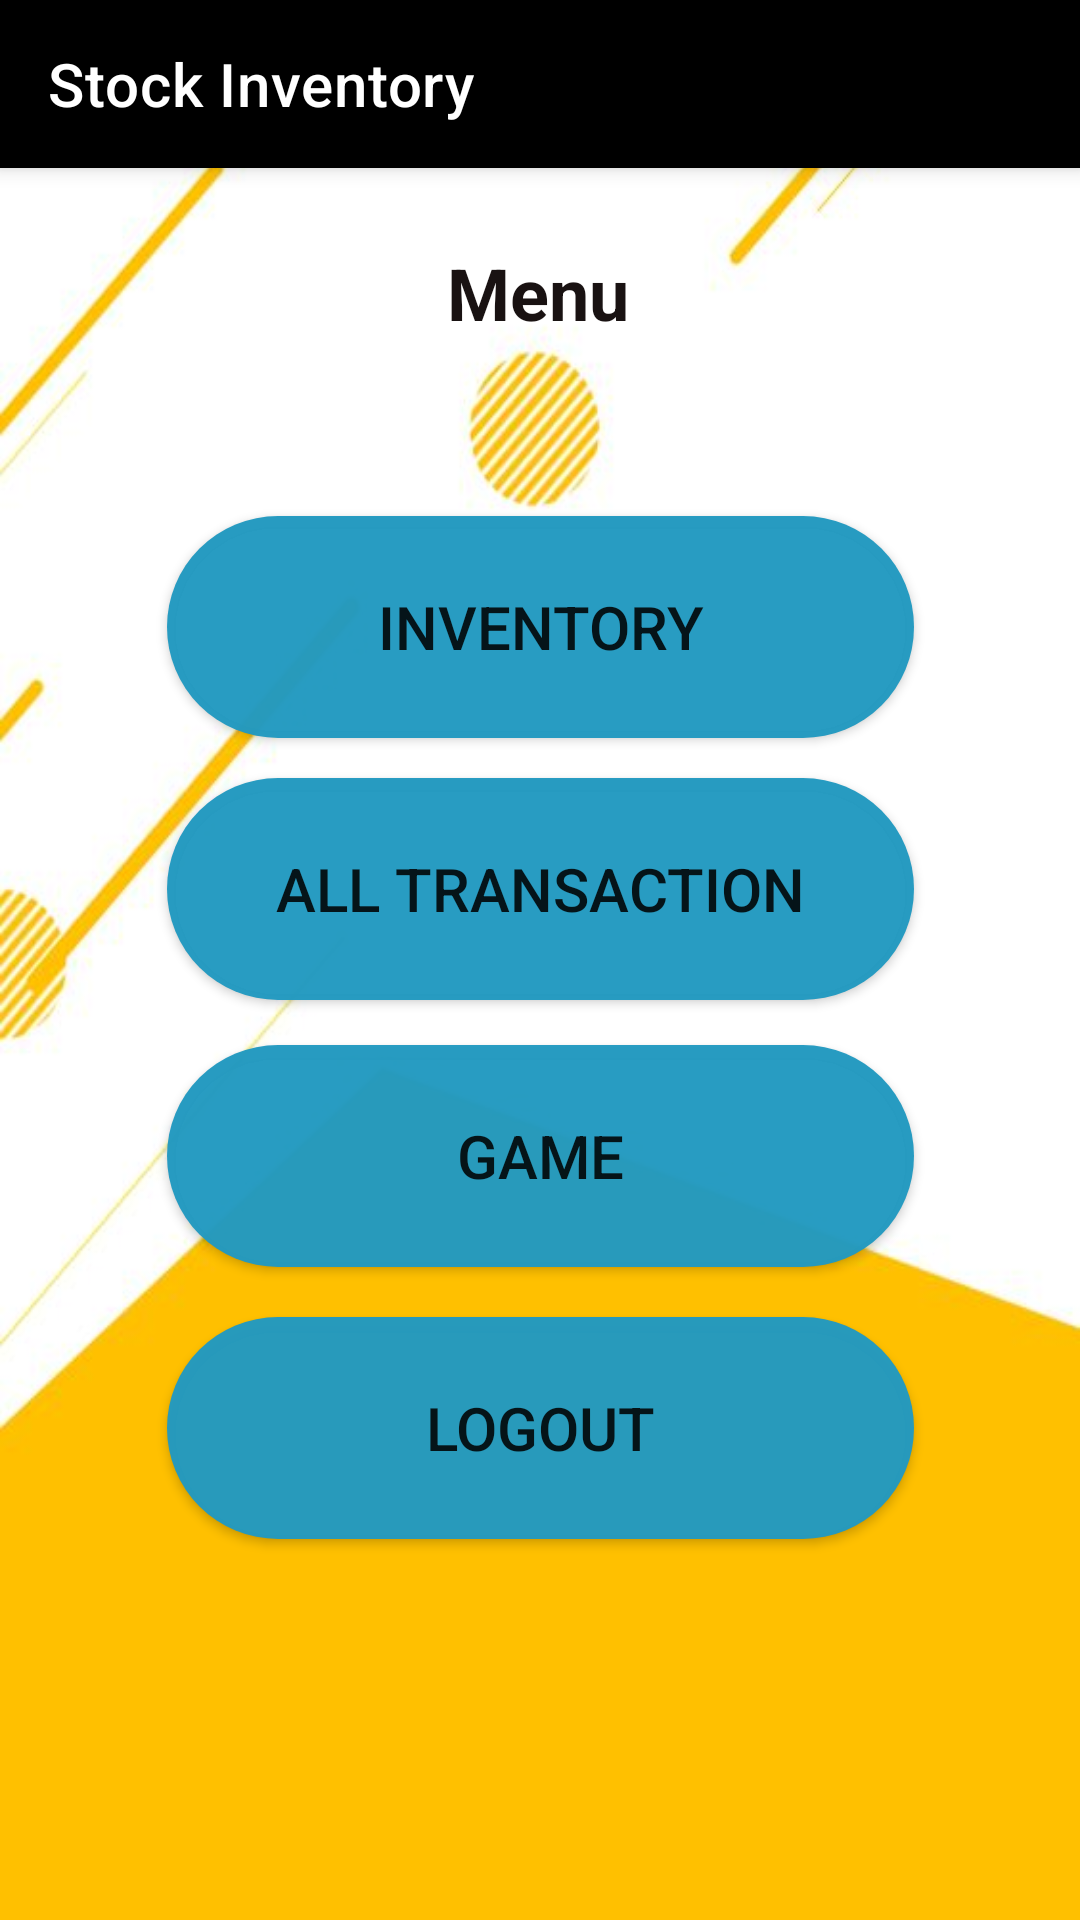

The Android layout XML behind this screen, and the referenced resources:
<!-- AndroidManifest.xml: application theme Theme.EZ_Inventory_System -->
<!-- res/layout/activity_menu.xml -->
<?xml version="1.0" encoding="utf-8"?>
<androidx.constraintlayout.widget.ConstraintLayout xmlns:android="http://schemas.android.com/apk/res/android"
    xmlns:app="http://schemas.android.com/apk/res-auto"
    xmlns:tools="http://schemas.android.com/tools"
    android:layout_width="match_parent"
    android:layout_height="match_parent"
    android:background="@drawable/yellow2"
    tools:context=".Menu">

    <androidx.appcompat.widget.Toolbar
        android:layout_width="match_parent"
        android:layout_height="wrap_content"
        android:background="#000000"
        android:elevation="4dp"
        android:gravity="center"
        android:theme="@style/ThemeOverlay.AppCompat.Dark.ActionBar"
        app:layout_constraintLeft_toLeftOf="parent"
        app:layout_constraintRight_toRightOf="parent"
        app:layout_constraintTop_toTopOf="parent"
        app:title="Stock Inventory" />

    <TextView
        android:id="@+id/registerTxt"
        android:layout_width="wrap_content"
        android:layout_height="wrap_content"
        android:text="Menu"
        android:textColor="#191212"
        android:textSize="24sp"
        android:textStyle="bold"
        app:layout_constraintBottom_toBottomOf="parent"
        app:layout_constraintEnd_toEndOf="parent"
        app:layout_constraintHorizontal_bias="0.498"
        app:layout_constraintStart_toStartOf="parent"
        app:layout_constraintTop_toTopOf="parent"
        app:layout_constraintVertical_bias="0.134" />

    <Button
        android:id="@+id/btnCategory"
        android:layout_width="249dp"
        android:layout_height="74dp"
        android:background="@drawable/shape"
        android:text="Inventory"
        android:textSize="20sp"
        app:backgroundTint="#F8229AC1"
        app:layout_constraintBottom_toBottomOf="parent"
        app:layout_constraintEnd_toEndOf="parent"
        app:layout_constraintStart_toStartOf="parent"
        app:layout_constraintTop_toBottomOf="@+id/registerTxt"
        app:layout_constraintVertical_bias="0.129" />

    <Button
        android:id="@+id/btnTransaction"
        android:layout_width="249dp"
        android:layout_height="74dp"
        android:background="@drawable/shape"
        android:text="All Transaction"
        android:textSize="20sp"
        app:backgroundTint="#F8229AC1"
        app:layout_constraintBottom_toBottomOf="parent"
        app:layout_constraintEnd_toEndOf="parent"
        app:layout_constraintStart_toStartOf="parent"
        app:layout_constraintTop_toBottomOf="@+id/registerTxt"
        app:layout_constraintVertical_bias="0.322" />

    <Button
        android:id="@+id/btnGame"
        android:layout_width="249dp"
        android:layout_height="74dp"
        android:background="@drawable/shape"
        android:text="Game"
        android:textSize="20sp"
        app:backgroundTint="#F8229AC1"
        app:layout_constraintBottom_toBottomOf="parent"
        app:layout_constraintEnd_toEndOf="parent"
        app:layout_constraintStart_toStartOf="parent"
        app:layout_constraintTop_toBottomOf="@+id/registerTxt"
        app:layout_constraintVertical_bias="0.519" />

    <Button
        android:id="@+id/logoutBtn"
        android:layout_width="249dp"
        android:layout_height="74dp"
        android:background="@drawable/shape"
        android:text="Logout"
        android:textSize="20sp"
        app:backgroundTint="#F8229AC1"
        app:layout_constraintBottom_toBottomOf="parent"
        app:layout_constraintEnd_toEndOf="parent"
        app:layout_constraintStart_toStartOf="parent"
        app:layout_constraintTop_toBottomOf="@+id/registerTxt"
        app:layout_constraintVertical_bias="0.719" />

</androidx.constraintlayout.widget.ConstraintLayout>
<!-- resources referenced by this layout -->
<resources>
  <!-- drawable shape (drawable) -->
  <?xml version="1.0" encoding="utf-8"?>
  <shape xmlns:android="http://schemas.android.com/apk/res/android"
      android:shape="rectangle">
      <corners android:radius="50dp"/> // if you want clear round shape then make radius size is half of your  button`s height.
      <solid android:color="#4FC3F7"/> // Button Colour
      <padding
          android:bottom="5dp"
          android:left="10dp"
          android:right="10dp"
          android:top="5dp"/>
  </shape>
  <!-- drawable yellow2: jpg bitmap (drawable-v24, 14001 bytes) -->
  <style name="Theme.EZ_Inventory_System" parent="Theme.MaterialComponents.DayNight.NoActionBar">
          
          <item name="colorPrimary">@color/purple_500</item>
          <item name="colorPrimaryVariant">@color/purple_700</item>
          <item name="colorOnPrimary">@color/white</item>
          
          <item name="colorSecondary">@color/teal_200</item>
          <item name="colorSecondaryVariant">@color/teal_700</item>
          <item name="colorOnSecondary">@color/black</item>
          
          <item name="android:statusBarColor" tools:targetApi="l">?attr/colorPrimaryVariant</item>
          
      </style>
  <!-- not gathered from this repository: default colours our renderer supplied (Android Studio template values) -->
  <color name="purple_500">#FF6200EE</color>
  <color name="purple_700">#FF3700B3</color>
  <color name="teal_200">#FF03DAC5</color>
  <color name="teal_700">#FF018786</color>
  <color name="black">#FF000000</color>
  <color name="white">#FFFFFFFF</color>
</resources>
